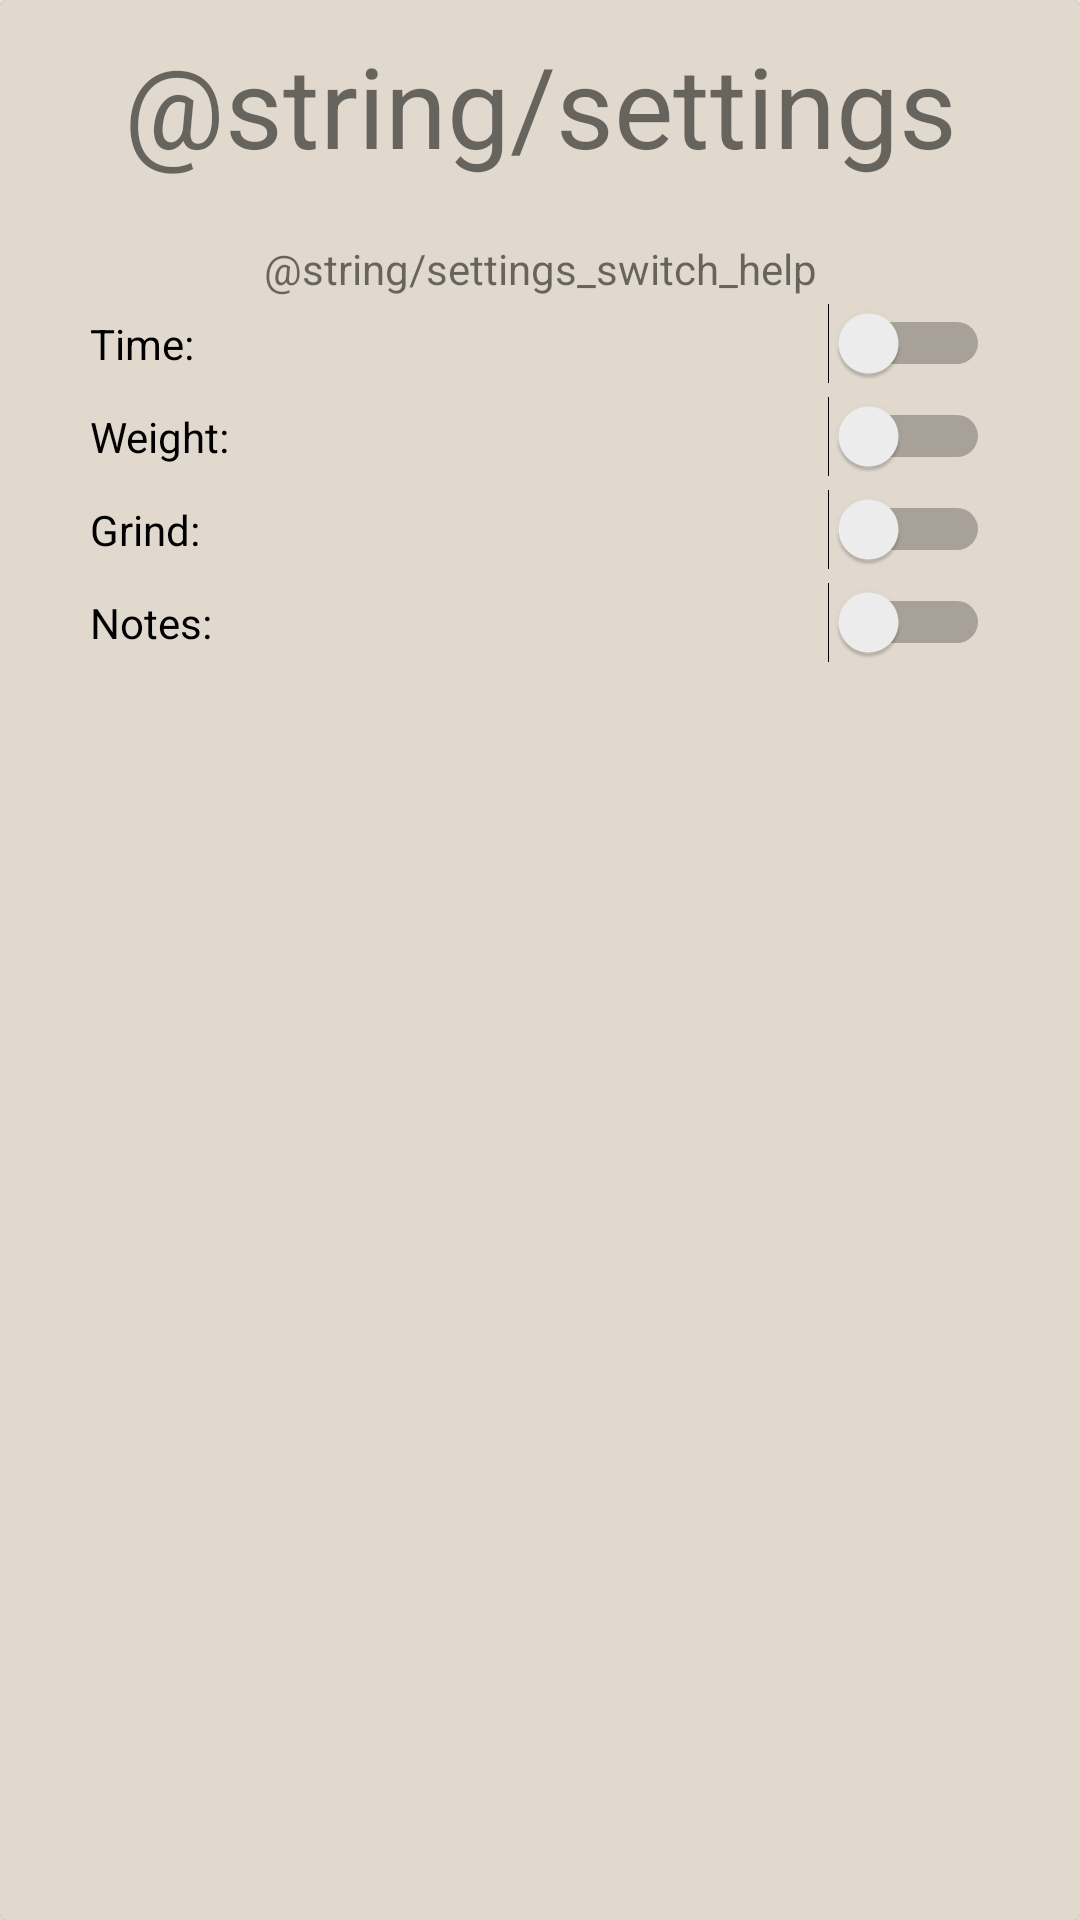

Reconstruct the res/layout file that produces this screen, plus the resources it refers to.
<!-- AndroidManifest.xml: application theme AppTheme -->
<!-- res/layout/settings_fragment.xml -->
<?xml version="1.0" encoding="utf-8"?>
<android.support.v7.widget.CardView
    xmlns:android="http://schemas.android.com/apk/res/android"
    xmlns:app="http://schemas.android.com/apk/res-auto"
    xmlns:tools="http://schemas.android.com/tools"
    android:layout_height="match_parent"
    android:layout_width="match_parent"
    app:cardBackgroundColor="@color/darkgray"
    app:cardElevation="2dp"
    app:cardPreventCornerOverlap="true"
    android:layout_gravity="center_horizontal"
    android:keepScreenOn="true">

    <LinearLayout
        android:layout_width="match_parent"
        android:layout_height="match_parent"
        android:background="@color/colorAccent"
        android:orientation="vertical"
        android:padding="10dp">

        <android.support.v7.widget.AppCompatTextView
            android:layout_width="match_parent"
            android:layout_height="50dp"
            android:text="@string/settings"
            android:textAlignment="center"
            app:autoSizeTextType="uniform" />

        <LinearLayout
            android:layout_width="match_parent"
            android:layout_height="wrap_content"
            android:orientation="vertical"
            android:padding="20dp">

            <TextView
                android:layout_width="match_parent"
                android:layout_height="wrap_content"
                android:text="@string/settings_switch_help"
                android:textAlignment="center"/>

            <Switch
                android:id="@+id/timeSwitch"
                android:layout_width="match_parent"
                android:layout_height="wrap_content"
                android:layout_marginTop="2dp"
                android:layout_marginBottom="2dp"
                android:theme="@style/SettingsSwitch"
                android:text="@string/time" />

            <Switch
                android:id="@+id/weightSwitch"
                android:layout_width="match_parent"
                android:layout_height="wrap_content"
                android:layout_marginTop="2dp"
                android:layout_marginBottom="2dp"
                android:theme="@style/SettingsSwitch"
                android:text="@string/weight" />

            <Switch
                android:id="@+id/grindSwitch"
                android:layout_width="match_parent"
                android:layout_height="wrap_content"
                android:layout_marginTop="2dp"
                android:layout_marginBottom="2dp"
                android:theme="@style/SettingsSwitch"
                android:text="@string/grind" />

            <Switch
                android:id="@+id/notesSwitch"
                android:layout_width="match_parent"
                android:layout_height="wrap_content"
                android:layout_marginTop="2dp"
                android:layout_marginBottom="2dp"
                android:theme="@style/SettingsSwitch"
                android:text="@string/notes" />

        </LinearLayout>

    </LinearLayout>
</android.support.v7.widget.CardView>
<!-- resources referenced by this layout -->
<resources>
  <color name="colorAccent">#e1d9ce</color>
  <color name="darkgray">#ff009688</color>
  <string name="grind">Grind:</string>
  <string name="notes">Notes:</string>
  <string name="time">Time:</string>
  <string name="weight">Weight:</string>
  <style name="SettingsSwitch" parent="Theme.AppCompat.Light">
          <item name="colorAccent">@color/colorPrimaryDark</item>
      </style>
  <style name="AppTheme" parent="Theme.AppCompat.Light.DarkActionBar">
          
          <item name="colorPrimary">@color/colorPrimary</item>
          <item name="colorPrimaryDark">@color/colorPrimaryDark</item>
          <item name="colorAccent">@color/colorAccent</item>
      </style>
  <color name="colorPrimaryDark">#796853</color>
  <color name="colorPrimary">#cab08f</color>
</resources>
